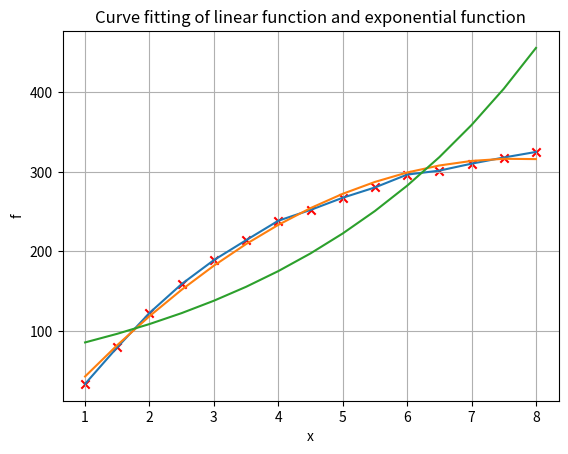

Python code for this plot:
import numpy as np 
import matplotlib
import matplotlib.pyplot as plt

# phi 1, t, t^2
A = np.array([
    [1, 1, 1], 
    [1, 1.5, 2.25], 
    [1, 2, 4], 
    [1, 2.5, 6.25], 
    [1, 3, 9], 
    [1, 3.5, 12.25], 
    [1, 4, 16], 
    [1, 4.5, 20.25]])
def devide():
    print("-----------------------------------------")

if __name__ == "__main__":   
    t = np.array([1, 1.5, 2, 2.5, 3, 3.5, 4, 4.5, 5, 5.5, 6, 6.5, 7, 7.5, 8])
    f = np.array([33.4, 79.5, 122.65, 159.05, 189.15, 214.15, 238.65, 252.2, 267.55, 280.5, 296.65, 301.65, 310.4, 318.15, 325.15])
    f = np.transpose(f)
    t_1 = np.ones(15)
    t_2 = t.copy()
    t_3 = t * t 
    a = np.vstack((t_1, t_2, t_3))
    b = np.dot(a, f)
    temp = np.transpose(a)
    G = np.dot(a, temp)
    L = np.linalg.cholesky(G)
    L_inv = np.linalg.inv(L)
    y = np.dot(L_inv, b)
    LT = np.transpose(L)
    LT = np.linalg.inv(LT)

    x = np.dot(LT, y)

    direct_x = np.dot (np.linalg.pinv(np.transpose(a)), f)

    real_f = x[0] * t_1 + x[1] * t_2 + x[2] * t_3
    delta_f = real_f - f
    delta = np.linalg.norm(delta_f) / np.sqrt(15)
    
    print(a)
    devide()
    print(f)
    devide()
    print(b)
    devide()
    print(G)
    devide()
    print(L)
    devide()
    print(y)
    devide()
    print(x)
    devide()
    print(direct_x)
    devide()
    print(f)
    devide()
    print(real_f)
    devide()
    print(delta_f)
    devide()
    print(delta)

    fig, ax = plt.subplots()
    ax.plot(t, f)
    ax.plot(t, real_f)
    ax.set(xlabel='x', ylabel='f', title='Curve fitting of linear function and exponential function')
    ax.grid()
    for i in range(len(t)):
        plt.scatter(t[i], f[i], marker = 'x', color = 'red')

    # fig.savefig("test.png")
    
    # x - f  x - real_f

    lnf = np.log(f)
    a = np.vstack((t_1, t_2))
    b = np.dot(a, lnf)
    G = np.dot(a, np.transpose(a))
    L = np.linalg.cholesky(G)
    L_inv = np.linalg.inv(L)
    y = np.dot(L_inv, b)
    L = np.transpose(L)
    x = np.dot( np.linalg.inv(L), y)
    numa = np.exp(x[0])
    real_f = numa * np.exp(x[1] * t_2)
    delta_f = real_f -f
    delta = np.linalg.norm(delta_f) / np.sqrt(15)
    ax.plot(t, real_f)

    print(lnf)
    devide()
    print(a)
    devide()
    print(b)
    devide()
    print(G)
    devide()
    print(L)
    devide()
    print(y)
    devide()
    print(x)
    devide()
    print(numa)
    print(x[1])
    devide()
    print(f)
    devide()
    print(real_f)
    devide()
    print(delta_f)
    devide()
    print(delta)

    plt.show()


        
